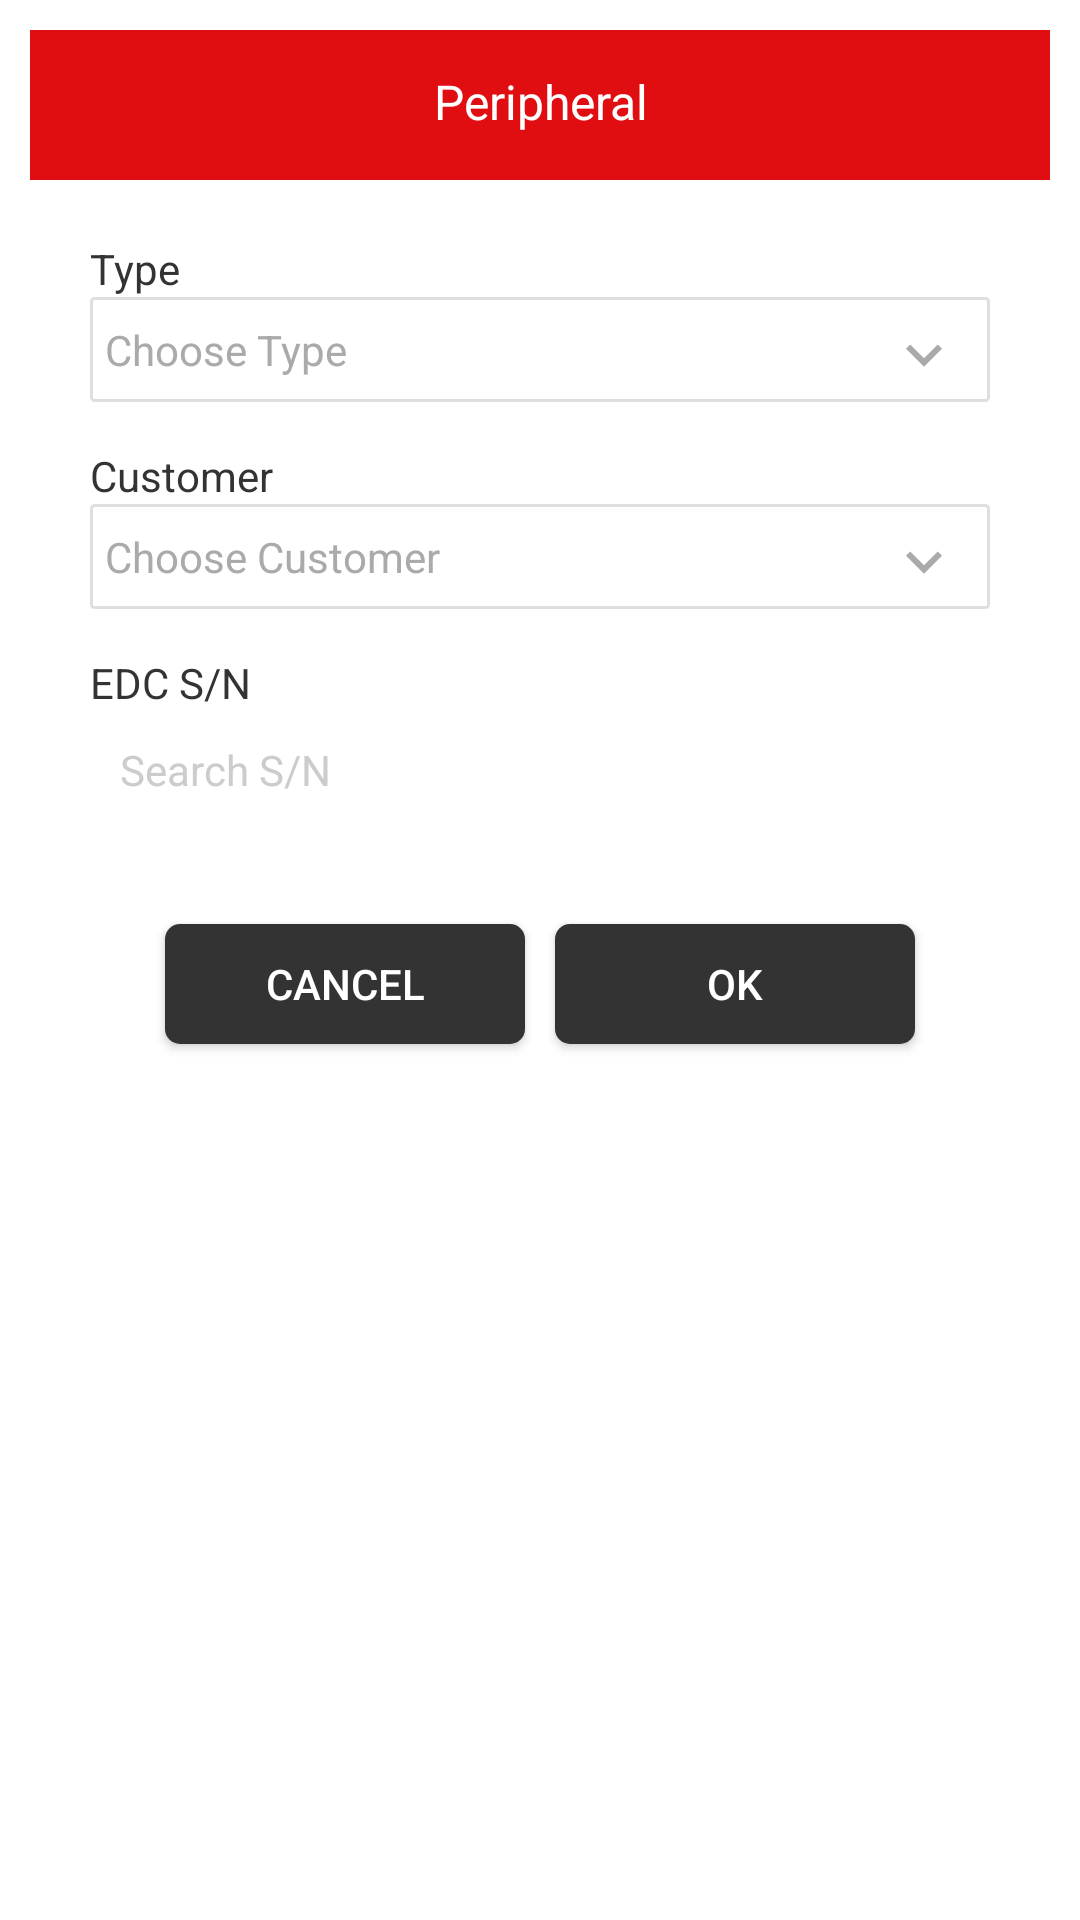

Android layout source for this screen:
<!-- AndroidManifest.xml: application theme Theme.AppCompat.NoActionBar -->
<!-- res/layout/ams_popup_retur_peripheral.xml -->
<?xml version="1.0" encoding="utf-8"?>
<LinearLayout
    xmlns:android="http://schemas.android.com/apk/res/android"
    android:background="@color/color_white"
    android:padding="10dp"
    android:layout_margin="10dp"
    android:orientation="vertical"
    android:layout_width="match_parent"
    android:layout_height="wrap_content">

    <RelativeLayout
        android:gravity="center"
        android:background="@color/primary"
        android:layout_width="match_parent"
        android:layout_height="50dp">

        <TextView
            android:text="Peripheral"
            android:textColor="@color/color_white"
            android:padding="12dp"
            android:textSize="16dp"
            android:gravity="center"
            android:layout_width="match_parent"
            android:layout_height="wrap_content" />

        <ImageButton
            android:layout_margin="4dp"
            android:layout_alignParentRight="true"
            android:src="@drawable/ic_close"
            android:tint="@color/color_white"
            style="@style/btn_red"
            android:layout_width="40dp"
            android:layout_height="40dp"
            android:onClick="btnPeripheralCancel_click"
            />

    </RelativeLayout>

    <LinearLayout
        android:orientation="vertical"
        android:padding="20dp"
        android:layout_width="match_parent"
        android:layout_height="wrap_content">

        <LinearLayout
            android:orientation="vertical"
            android:layout_marginBottom="10dp"
            android:layout_width="match_parent"
            android:layout_height="wrap_content">

            <TextView
                android:textSize="14dp"
                android:textColor="@color/colorPrimary"
                android:text="Type"
                android:layout_width="match_parent"
                android:layout_height="wrap_content">

            </TextView>

            <TextView
                android:id="@+id/txtPeripheralType"
                android:textSize="14dp"
                android:textColor="@color/colorPrimary"
                style="@style/lv_default"
                android:layout_width="match_parent"
                android:layout_height="wrap_content"
                android:textColorHint="@color/color_gray"
                android:onClick="tvPeripheralType_Click"
                android:hint="Choose Type" />

        </LinearLayout>

        <LinearLayout
            android:orientation="vertical"
            android:layout_marginBottom="10dp"
            android:layout_width="match_parent"
            android:layout_height="wrap_content">

            <TextView
                android:textSize="14dp"
                android:textColor="@color/colorPrimary"
                android:text="Customer"
                android:layout_width="match_parent"
                android:layout_height="wrap_content">

            </TextView>

            <TextView
                android:id="@+id/txtPeripheralCustomer"
                android:textSize="14dp"
                android:textColor="@color/colorPrimary"
                style="@style/lv_default"
                android:layout_width="match_parent"
                android:layout_height="wrap_content"
                android:textColorHint="@color/color_gray"
                android:onClick="tvPeripheralCustomer_Click"
                android:hint="Choose Customer" />

        </LinearLayout>

        <LinearLayout
            android:orientation="vertical"
            android:layout_marginBottom="10dp"
            android:layout_width="match_parent"
            android:layout_height="wrap_content">

            <TextView
                android:textSize="14dp"
                android:textColor="@color/colorPrimary"
                android:text="EDC S/N"
                android:layout_width="match_parent"
                android:layout_height="wrap_content">

            </TextView>

            <LinearLayout
                android:layout_width="match_parent"
                android:layout_height="wrap_content"
                android:orientation="vertical"
                android:background="@drawable/box_form"
                android:gravity="center_vertical">

                <AutoCompleteTextView
                    android:id="@+id/txtSN"
                    android:hint="Search S/N"
                    android:textSize="14dp"
                    android:textColorHint="@color/hint"
                    android:textColor="@color/colorPrimary"
                    android:paddingLeft="10dp"
                    android:maxLength="50"
                    android:backgroundTint="@color/transparan"
                    android:layout_width="match_parent"
                    android:layout_height="wrap_content">

                </AutoCompleteTextView>

            </LinearLayout>

        </LinearLayout>

    </LinearLayout>

    <RelativeLayout
        android:layout_alignParentBottom="true"
        android:gravity="center"
        android:layout_width="match_parent"
        android:layout_height="wrap_content">

        <LinearLayout
            android:orientation="horizontal"
            android:gravity="center"
            android:layout_width="match_parent"
            android:layout_height="wrap_content">

            <Button
                android:text="CANCEL"
                android:layout_margin="5dp"
                android:onClick="btnPeripheralCancel_click"
                style="@style/btn_default"
                android:textSize="14dp"
                android:layout_width="120dp"
                android:layout_height="40dp">

            </Button>

            <Button
                android:text="OK"
                android:layout_margin="5dp"
                android:onClick="btnPeripheralOk_click"
                style="@style/btn_default"
                android:textSize="14dp"
                android:layout_width="120dp"
                android:layout_height="40dp">

            </Button>

        </LinearLayout>


    </RelativeLayout>

</LinearLayout>
<!-- resources referenced by this layout -->
<resources>
  <color name="colorPrimary">#333</color>
  <color name="color_gray">#aaa</color>
  <color name="color_white">#fff</color>
  <color name="hint">#ccc</color>
  <color name="primary">#E00E11</color>
  <color name="transparan">#00ffffff</color>
  <style name="btn_default">
          <item name="android:background">@drawable/btn_default_backcolor</item>
          <item name="android:textColor">@color/color_white</item>
      </style>
  <style name="btn_red">
          <item name="android:background">@drawable/btn_red</item>
          <item name="android:textColor">@color/color_white</item>
      </style>
  <style name="lv_default">
          <item name="android:paddingTop">8dp</item>
          <item name="android:paddingLeft">5dp</item>
          <item name="android:paddingBottom">3dp</item>
          <item name="android:layout_marginBottom">5dp</item>
          <item name="android:textSize">14dp</item>
          <item name="android:drawableRight">@drawable/ic_down_default</item>
          <item name="android:background">@drawable/edt_default</item>
      </style>
  <!-- drawable btn_default_backcolor (drawable) -->
  <?xml version="1.0" encoding="utf-8"?>
  <selector xmlns:android="http://schemas.android.com/apk/res/android">
      <item android:state_pressed="true" >
          <shape android:shape="rectangle">
              <corners android:radius="5dp"></corners>
              <solid android:color="@color/color_default_press"></solid>
          </shape>
      </item>
      <item>
  
          <shape android:shape="rectangle">
              <corners android:radius="5dp"></corners>
              <solid android:color="@color/color_default"></solid>
          </shape>
      </item>
  </selector>
  <!-- drawable btn_red (drawable) -->
  <?xml version="1.0" encoding="utf-8"?>
  <selector xmlns:android="http://schemas.android.com/apk/res/android">
      <item android:state_pressed="true" >
          <shape android:shape="rectangle">
              <corners android:radius="5dp"></corners>
              <solid android:color="@color/primary"></solid>
          </shape>
      </item>
      <item>
  
          <shape android:shape="rectangle">
              <corners android:radius="5dp"></corners>
              <solid android:color="@color/primary"></solid>
          </shape>
      </item>
  </selector>
  <!-- drawable ic_down_default (drawable) -->
  <vector android:autoMirrored="true" android:height="24dp"
      android:tint="#AAAAAA" android:viewportHeight="24.0"
      android:viewportWidth="24.0" android:width="24dp" xmlns:android="http://schemas.android.com/apk/res/android">
      <path android:fillColor="#FF000000" android:pathData="M7.41,7.84L12,12.42l4.59,-4.58L18,9.25l-6,6 -6,-6z"/>
  </vector>
  <!-- drawable edt_default (drawable) -->
  <?xml version="1.0" encoding="UTF-8"?>
  <shape xmlns:android="http://schemas.android.com/apk/res/android" android:shape="rectangle">
      <corners android:radius="1dp"/>
      <padding android:left="10dp" android:right="10dp" android:top="10dp" android:bottom="10dp"/>
      <stroke android:width="1dp" android:color="#DFDFDF"/>
  </shape>
  <color name="color_default_press">#555</color>
  <color name="color_default">#333</color>
</resources>
